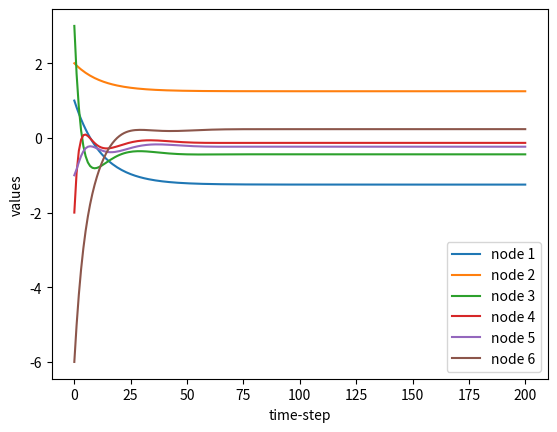

This figure's Python source: (Note: this script raises an exception after producing the figure.)
# interval_bipartite_consensus.py
# Interval Bipartite Consensus of Networked Agents Associated With Signed
# Digraphs
import matplotlib.pyplot as plt
import networkx as nx
import numpy as np

# for fix topology
global graph
global X
global y


def sign(num):
    if num < 0:
        return -1.0
    elif num > 0:
        return 1.0
    else:
        return 0.0


def get_in_neighbors(node, in_edge):
    in_neighbors = []
    for edge in in_edge:
        in_neighbors.append(edge[1] if edge[0] == node else edge[0])
    return in_neighbors


def interval_bipartite_consensus(graph_no):
    '''init'''
    global graph
    global D
    global X
    global y

    edges1 = [(1, 3, 5.0), (2, 1, -3.0), (2, 5, 4.0), (2, 4, 2.0), (3, 2, -1.0),
              (3, 6, 6.0), (4, 5, 8.0), (5, 6, -7.0)]
    edges2 = [(1, 3, 5.0), (2, 1, -3.0), (2, 5, -4.0), (2, 4, 2.0), (3, 2, 1.0),
              (3, 6, -6.0), (4, 5, 8.0), (5, 6, 7.0)]
    edges3 = [(2, 1, -3.0), (1, 3, 5.0), (1, 2, -1.0), (2, 4, 2.0),
              (3, 4, -9.0), (3, 5, 4.0), (3, 6, 6.0), (4, 5, 8.0), (5, 6, 7.0)]
    edges4 = [(2, 1, -3.0), (1, 3, 5.0), (1, 2, -1.0), (2, 4, 2.0),
              (3, 4, 9.0), (3, 5, 4.0), (4, 5, 8.0), (5, 6, -7.0), (6, 3, 6.0)]

    graph = nx.DiGraph()

    for i in range(1, 7):
        graph.add_node(i)

    if graph_no == 1:
        graph.add_weighted_edges_from(edges1)
    elif graph_no == 2:
        graph.add_weighted_edges_from(edges2)
    elif graph_no == 3:
        graph.add_weighted_edges_from(edges3)
    else:
        graph.add_weighted_edges_from(edges4)

    X = [[1], [2], [3], [-2], [-1], [-6]]
    y = 0.02

    '''start interaction'''
    for time_step in range(200):
        for i in range(len(X)):
            current_value = X[i][time_step]
            in_edges = graph.in_edges(i + 1)
            in_neighbors = get_in_neighbors(i + 1, in_edges)
            delta = 0
            for neighbor in in_neighbors:
                delta += graph[neighbor][i + 1]['weight'] * (X[neighbor - 1][time_step] - sign(
                    graph[neighbor][i + 1]['weight']) * X[i][time_step])
            next_value = X[i][time_step] + y * delta
            X[i].append(next_value)
    plt.xlabel("time-step")
    plt.ylabel("values")
    x_axis = range(201)

    tmp = np.array(X)
    print(tmp[:, -1])
    for i in graph.nodes():
        plt.plot(x_axis, X[i - 1], label='node ' + str(i))
    plt.legend(loc='best', ncol=1)
    plt.savefig("./pngs/interval_bipartite_consensus_" +
                str(graph_no) + ".png")
    plt.show()


if __name__ == '__main__':
        # for i in range(1, 5):
        # 	interval_bipartite_consensus(graph_no=i
    interval_bipartite_consensus(graph_no=4)
